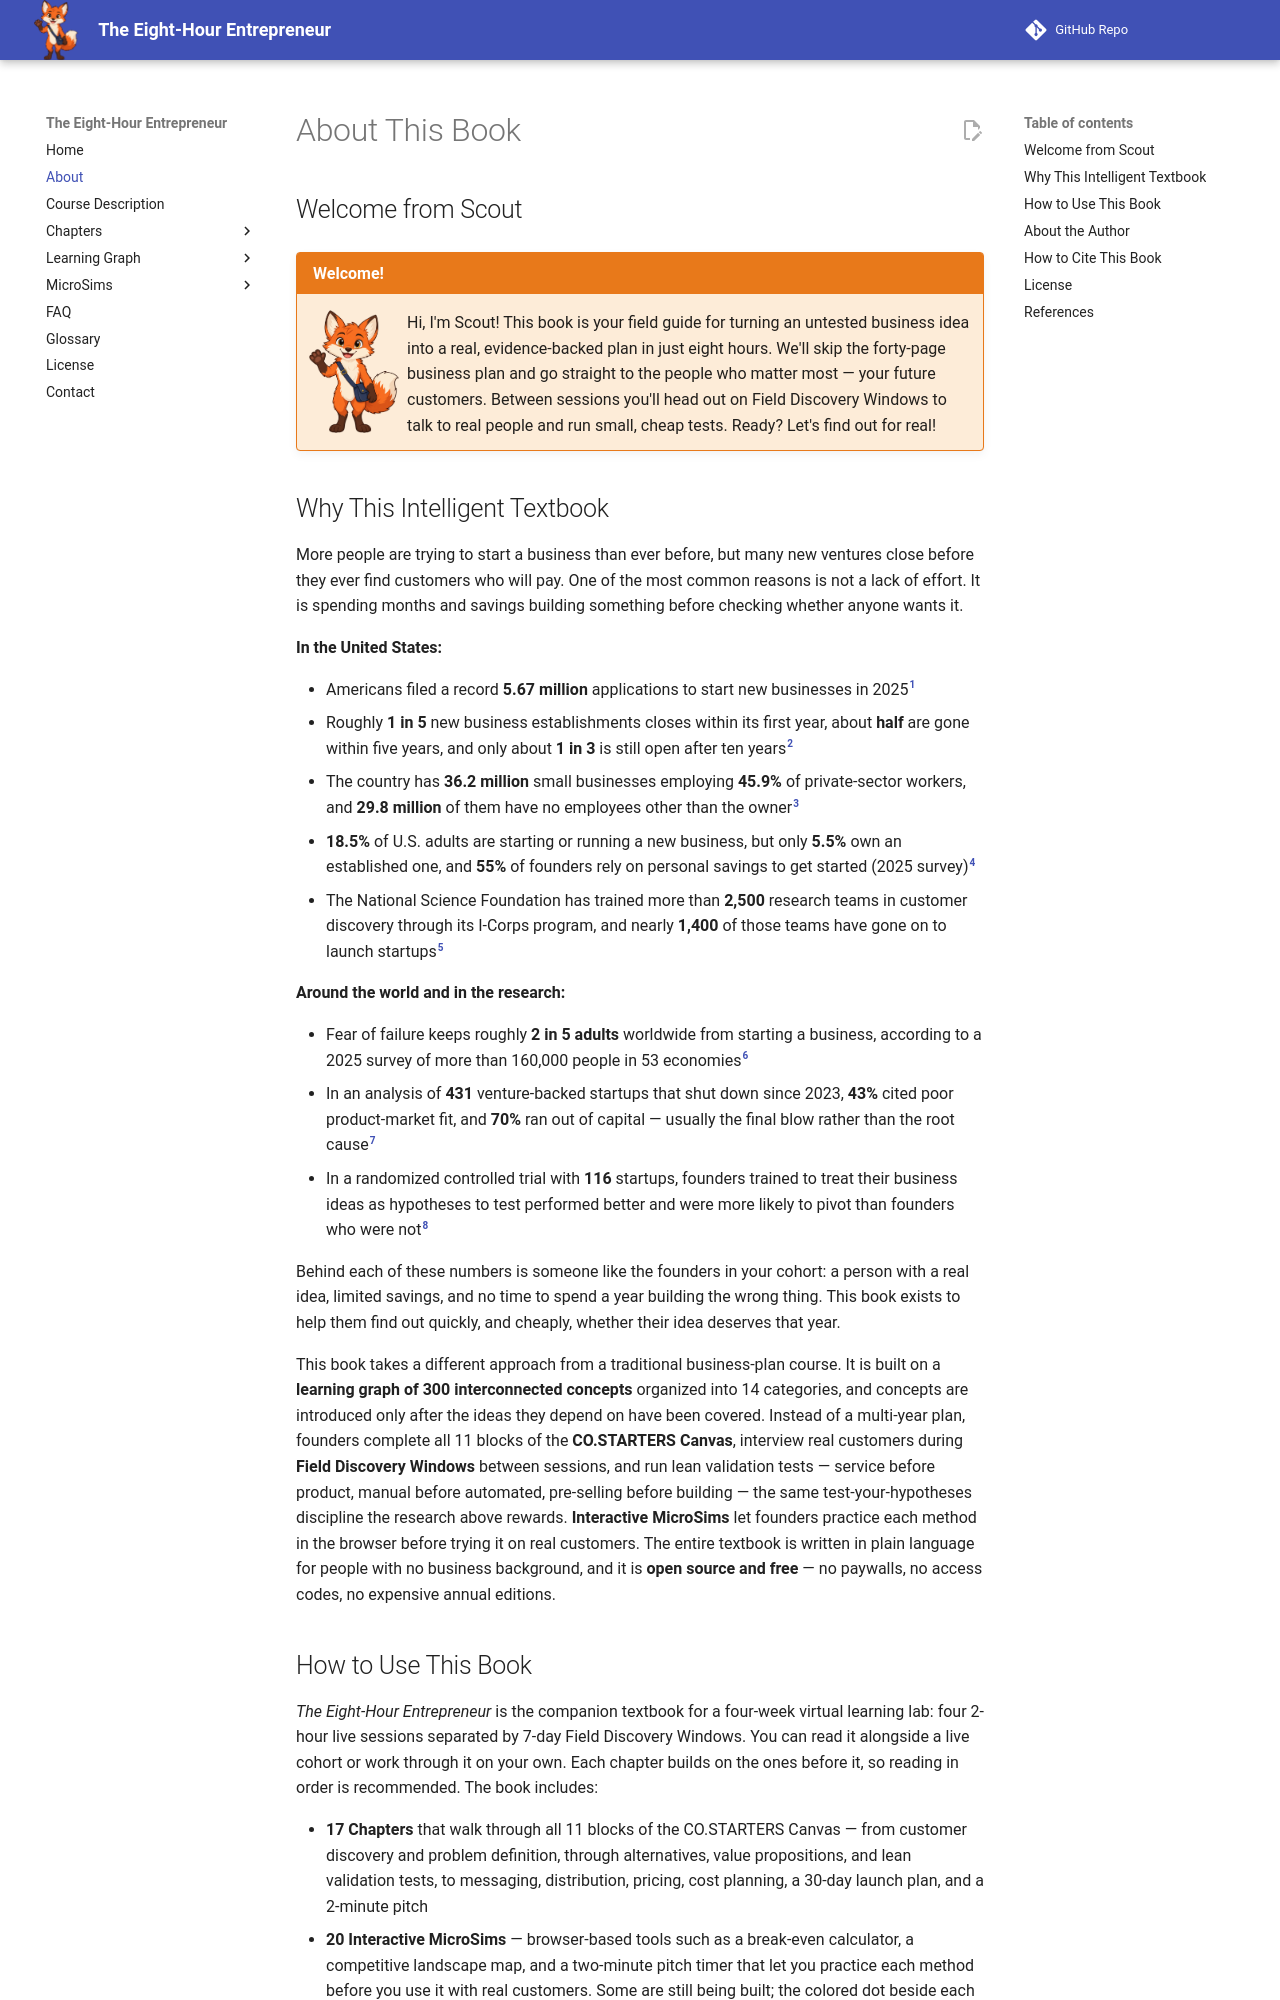

repository: dmccreary/eight-hour-entrepreneur · page: about/index.html · generator: mkdocs

---
title: "About This Book"
description: "About The Eight-Hour Entrepreneur — its purpose, audience, design, and the author behind it."
---

# About This Book

## Welcome from Scout

!!! mascot-welcome "Welcome!"
    ![Scout the Fox waving welcome](img/mascot/welcome.png){ class="mascot-admonition-img" }
    Hi, I'm Scout! This book is your field guide for turning an untested business idea into a real, evidence-backed plan in just eight hours. We'll skip the forty-page business plan and go straight to the people who matter most — your future customers. Between sessions you'll head out on Field Discovery Windows to talk to real people and run small, cheap tests. Ready? Let's find out for real!

## Why This Intelligent Textbook

More people are trying to start a business than ever before, but many new
ventures close before they ever find customers who will pay. One of the most
common reasons is not a lack of effort. It is spending months and savings
building something before checking whether anyone wants it.

**In the United States:**

- Americans filed a record **5.67 million** applications to start new
  businesses in 2025[^1]
- Roughly **1 in 5** new business establishments closes within its first
  year, about **half** are gone within five years, and only about **1 in 3**
  is still open after ten years[^2]
- The country has **36.2 million** small businesses employing **45.9%** of
  private-sector workers, and **29.8 million** of them have no employees
  other than the owner[^3]
- **18.5%** of U.S. adults are starting or running a new business, but only
  **5.5%** own an established one, and **55%** of founders rely on personal
  savings to get started (2025 survey)[^4]
- The National Science Foundation has trained more than **2,500** research
  teams in customer discovery through its I-Corps program, and nearly
  **1,400** of those teams have gone on to launch startups[^5]

**Around the world and in the research:**

- Fear of failure keeps roughly **2 in 5 adults** worldwide from starting a
  business, according to a 2025 survey of more than 160,000 people in 53
  economies[^6]
- In an analysis of **431** venture-backed startups that shut down since
  2023, **43%** cited poor product-market fit, and **70%** ran out of capital
  — usually the final blow rather than the root cause[^7]
- In a randomized controlled trial with **116** startups, founders trained to
  treat their business ideas as hypotheses to test performed better and were
  more likely to pivot than founders who were not[^8]

Behind each of these numbers is someone like the founders in your cohort: a
person with a real idea, limited savings, and no time to spend a year
building the wrong thing. This book exists to help them find out quickly,
and cheaply, whether their idea deserves that year.

This book takes a different approach from a traditional business-plan
course. It is built on a **learning graph of 300 interconnected concepts**
organized into 14 categories, and concepts are introduced only after the
ideas they depend on have been covered. Instead of a multi-year plan,
founders complete all 11 blocks of the **CO.STARTERS Canvas**, interview real
customers during **Field Discovery Windows** between sessions, and run
lean validation tests — service before product, manual before automated,
pre-selling before building — the same test-your-hypotheses discipline the
research above rewards. **Interactive MicroSims** let founders practice each
method in the browser before trying it on real customers. The entire
textbook is written in plain language for people with no business background,
and it is **open source and free** — no paywalls, no access codes, no
expensive annual editions.
